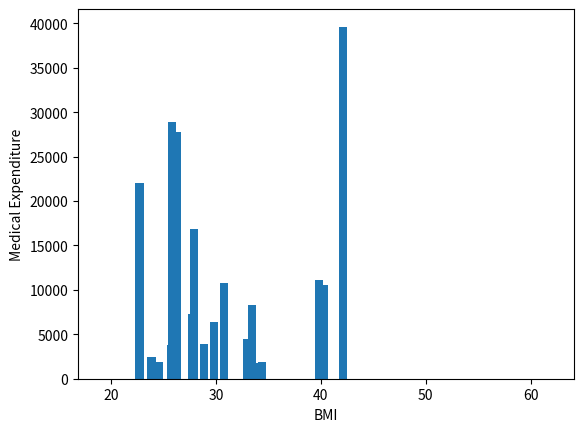

The matplotlib source for this figure: (Note: this script raises an exception after producing the figure.)
import matplotlib.pyplot as plt

Age = [19, 18, 28, 33, 32, 31, 46, 37, 37, 60, 25, 62, 23, 56, 27, 19, 52, 23, 56]

Medical_Expenditure = [16884, 1725, 4449, 21984, 3866, 3756, 8240, 7281, 6406, 28923, 2721, 27808, 1826, 11090, 39611, 1837, 10797, 2395, 10602]

BMI = [27.9, 33.77, 33, 22.705, 28.88, 25.74, 33.44, 27.74, 29.83, 25.84, 26.22, 26.29, 34.4, 39.82, 42.13, 24.6, 30.78, 23.845, 40.3]

New_Age=[]

for i in range(len(Age)):
  if BMI[i] <=30:
    New_Age.append(Age[i])


plt.xlabel("Age")
plt.ylabel("Count")
plt.hist(New_Age)
plt.show()

plt.xlabel("BMI")
plt.ylabel("Medical Expenditure")
plt.bar(BMI,Medical_Expenditure)
plt.show()

plt.xlable("BMI")
plt.ylable("medical Expenditure")
plt.scatter(BMI,Medical_Expenditure)



plt.show()



